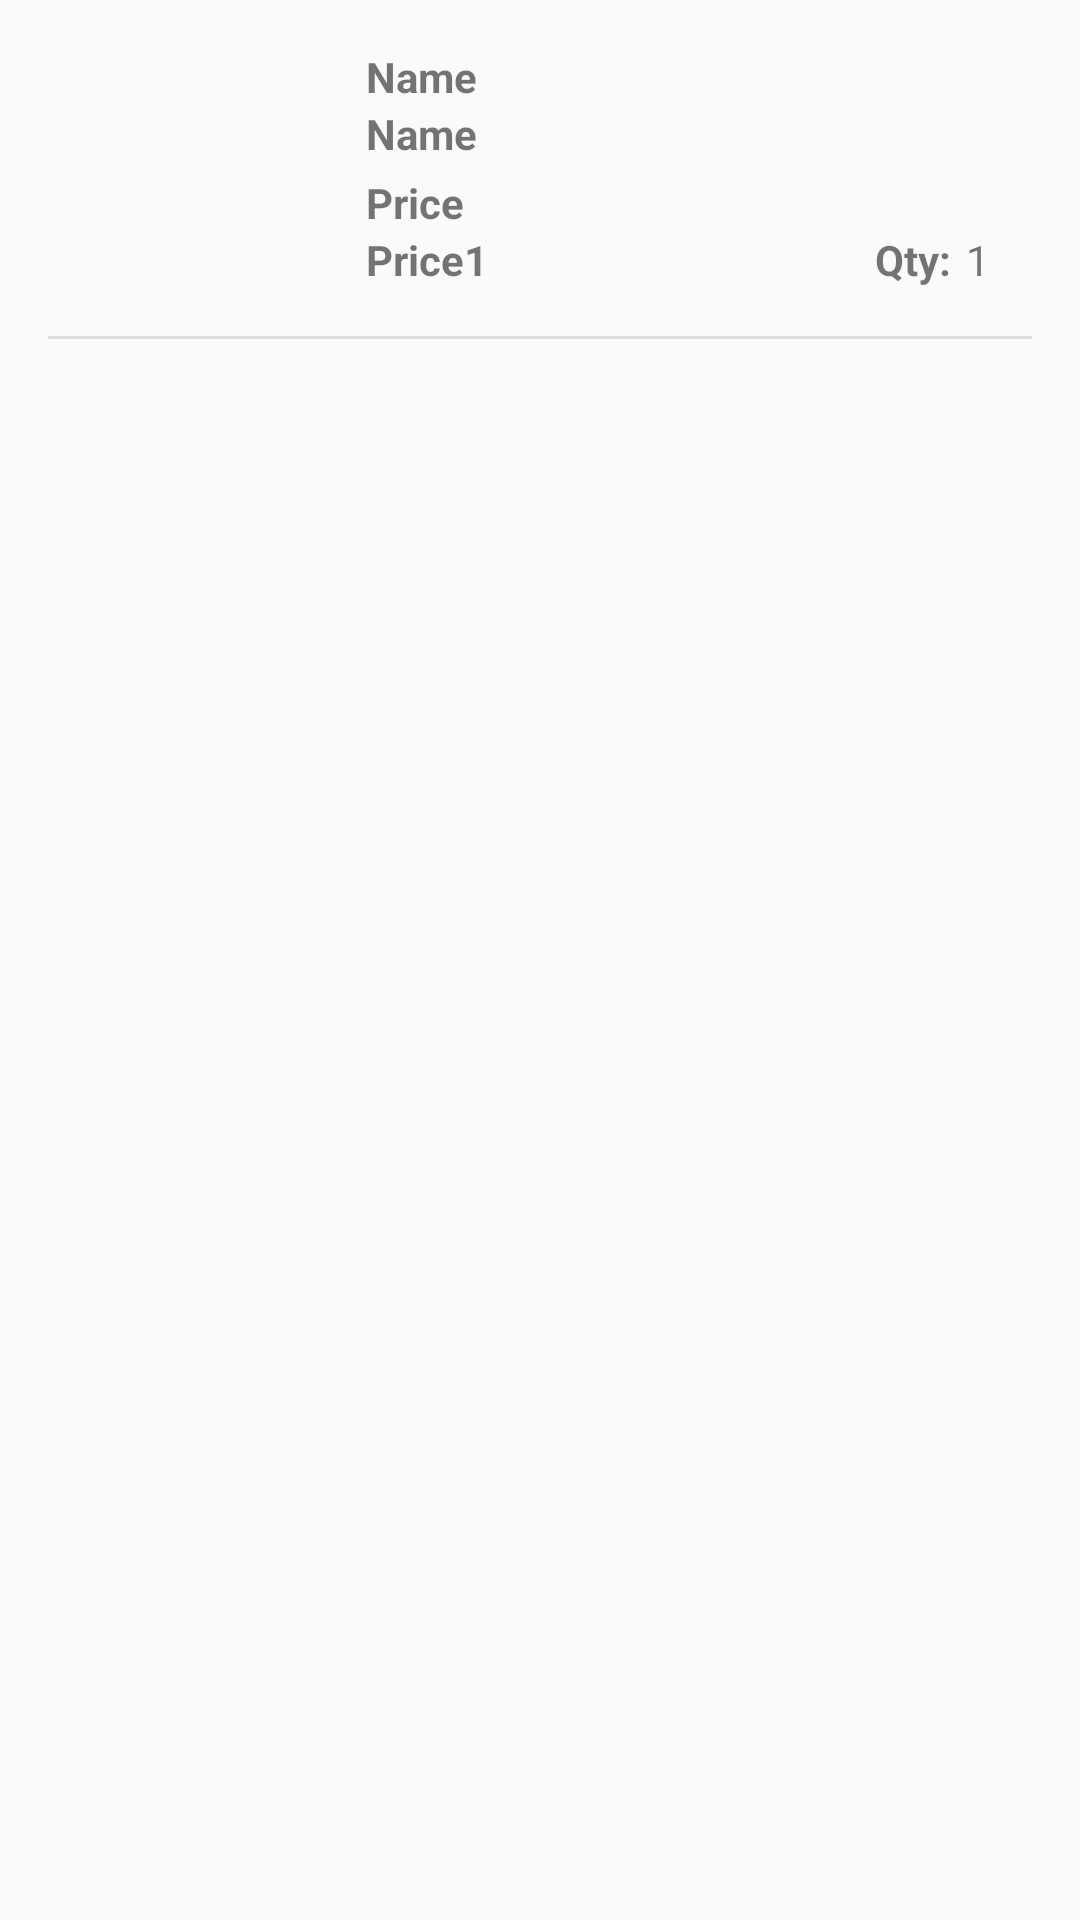

The Android layout XML behind this screen, and the referenced resources:
<!-- AndroidManifest.xml: application theme AppTheme -->
<!-- res/layout/seller_order_detail_item.xml -->
<?xml version="1.0" encoding="utf-8"?>
<RelativeLayout xmlns:android="http://schemas.android.com/apk/res/android"
    android:layout_width="match_parent"
    android:layout_height="wrap_content"
    android:orientation="vertical"
    android:paddingStart="16dp"
    android:paddingTop="16dp"
    android:paddingEnd="16dp">

    <ImageView
        android:id="@+id/seller_order_detail_item_image"
        android:layout_width="80dp"
        android:layout_height="80dp"
        android:layout_marginEnd="16dp"
        android:contentDescription="@null" />

    <TextView
        android:id="@+id/seller_order_detail_item_brand"
        android:layout_width="wrap_content"
        android:layout_height="wrap_content"
        android:layout_alignTop="@+id/seller_order_detail_item_image"
        android:layout_marginStart="10dp"
        android:layout_toEndOf="@id/seller_order_detail_item_image"
        android:text="Name"
        android:textSize="14sp"
        android:textStyle="bold" />
    <TextView
        android:id="@+id/seller_order_detail_item_model"
        android:layout_width="wrap_content"
        android:layout_height="wrap_content"
        android:layout_marginStart="10dp"
        android:layout_toEndOf="@id/seller_order_detail_item_image"
        android:layout_below="@+id/seller_order_detail_item_brand"
        android:text="Name"
        android:textSize="14sp"
        android:textStyle="bold" />

    <TextView
        android:id="@+id/seller_order_detail_item_price"
        android:layout_width="wrap_content"
        android:layout_height="wrap_content"
        android:layout_above="@+id/seller_order_detail_item_total_price"
        android:layout_marginStart="10dp"
        android:layout_toEndOf="@id/seller_order_detail_item_image"
        android:text="Price"
        android:textSize="14sp"
        android:textStyle="bold" />

    <TextView
        android:id="@+id/seller_order_detail_item_total_price"
        android:layout_width="wrap_content"
        android:layout_height="wrap_content"
        android:layout_alignBottom="@+id/seller_order_detail_item_image"
        android:layout_marginStart="10dp"
        android:layout_toEndOf="@id/seller_order_detail_item_image"
        android:text="Price1"
        android:textSize="14sp"
        android:textStyle="bold" />

    <TextView
        android:layout_width="wrap_content"
        android:layout_height="wrap_content"
        android:layout_alignBottom="@+id/seller_order_detail_item_image"
        android:layout_marginRight="5dp"
        android:layout_toStartOf="@+id/seller_order_detail_item_quantity"
        android:text="Qty:"
        android:textSize="14sp"
        android:textStyle="bold" />

    <TextView
        android:id="@+id/seller_order_detail_item_quantity"
        android:layout_width="wrap_content"
        android:layout_height="wrap_content"
        android:layout_alignBottom="@+id/seller_order_detail_item_image"
        android:layout_alignParentEnd="true"
        android:layout_marginRight="14dp"
        android:text="1"
        android:textSize="14sp" />

    <View
        android:layout_width="match_parent"
        android:layout_height="1dp"
        android:layout_below="@+id/seller_order_detail_item_image"
        android:layout_marginTop="16dp"
        android:background="#DDDDDD" />
</RelativeLayout>
<!-- resources referenced by this layout -->
<resources>
  <style name="AppTheme" parent="Theme.AppCompat.Light.DarkActionBar">
          
          <item name="colorPrimary">#194375</item>
          <item name="colorPrimaryDark">#194375</item>
          <item name="colorAccent">#194375</item>
      </style>
</resources>
